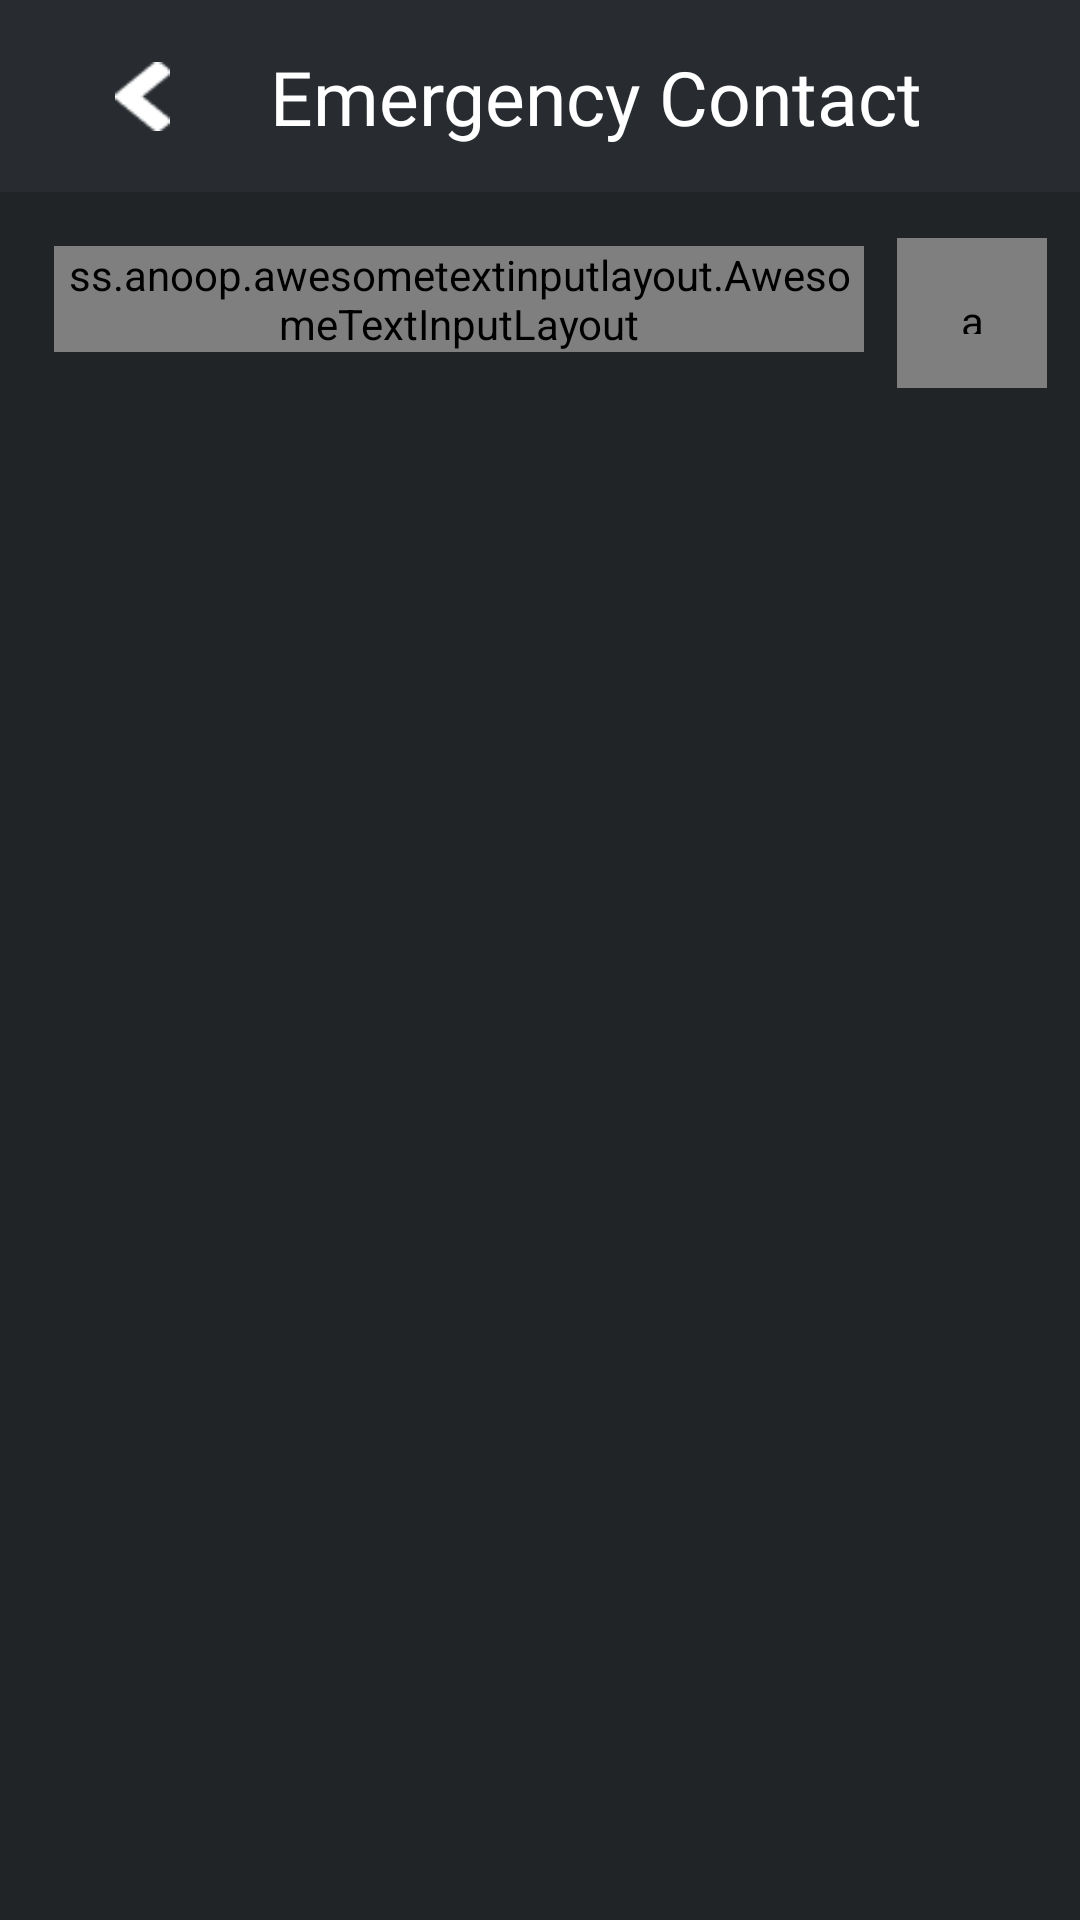

Reconstruct the res/layout file that produces this screen, plus the resources it refers to.
<!-- AndroidManifest.xml: application theme Theme.Falldetectionapp -->
<!-- res/layout/fragment_edit_contact.xml -->
<?xml version="1.0" encoding="utf-8"?>

<FrameLayout xmlns:android="http://schemas.android.com/apk/res/android"
    xmlns:app="http://schemas.android.com/apk/res-auto"
    xmlns:tools="http://schemas.android.com/tools"
    android:layout_width="match_parent"
    android:layout_height="match_parent"
    tools:context=".view.EditContactFragment">

    <androidx.constraintlayout.widget.ConstraintLayout
        android:background="@color/default_bg"
        android:layout_width="match_parent"
        android:layout_height="match_parent">

        <androidx.constraintlayout.widget.ConstraintLayout
            android:id="@+id/topBarHeader"
            android:layout_width="match_parent"
            android:layout_height="0dp"
            android:background="@color/card_bg"
            app:layout_constraintHeight_percent="0.1"
            app:layout_constraintStart_toStartOf="parent"
            app:layout_constraintTop_toTopOf="parent">

            <ImageView
                android:id="@+id/backBtn"
                android:layout_width="35dp"
                android:layout_height="23dp"
                android:layout_marginStart="30dp"
                android:src="@drawable/ic_back"
                app:layout_constraintBottom_toBottomOf="parent"
                app:layout_constraintStart_toStartOf="parent"
                app:layout_constraintTop_toTopOf="parent" />

            <TextView
                android:layout_width="wrap_content"
                android:layout_height="wrap_content"
                android:layout_marginStart="25dp"
                android:fontFamily="@font/gilroy_extrabold"
                android:text="Emergency Contact"
                android:textColor="@color/white"
                android:textSize="25dp"
                app:layout_constraintBottom_toBottomOf="parent"
                app:layout_constraintStart_toEndOf="@id/backBtn"
                app:layout_constraintTop_toTopOf="parent" />

        </androidx.constraintlayout.widget.ConstraintLayout>


        <ss.anoop.awesometextinputlayout.AwesomeTextInputLayout
            android:id="@+id/awesomeTextInputLayout"
            android:layout_width="0dp"
            android:layout_height="wrap_content"
            android:layout_marginStart="18dp"
            android:layout_marginTop="18dp"
            app:borderColor="@color/primary_light"
            app:layout_constraintStart_toStartOf="parent"
            app:layout_constraintTop_toBottomOf="@+id/topBarHeader"
            app:layout_constraintWidth_percent="0.75">

            <EditText
                android:id="@+id/emergencyContactEt"
                android:layout_width="match_parent"
                android:layout_height="wrap_content"
                android:fontFamily="@font/gilroy_light"
                android:hint="Number"
                android:textColorHint="@color/text_color"
                android:textColor="@color/white" />

        </ss.anoop.awesometextinputlayout.AwesomeTextInputLayout>

        <at.markushi.ui.CircleButton
            android:id="@+id/setNewContactNumBtn"
            android:layout_width="50dip"
            android:layout_height="50dip"
            android:layout_marginTop="9dp"
            android:padding="18dp"
            android:src="@drawable/ic_confirm"
            app:cb_color="@color/test_success"
            app:layout_constraintBottom_toBottomOf="@+id/awesomeTextInputLayout"
            app:layout_constraintEnd_toEndOf="parent"
            app:layout_constraintStart_toEndOf="@+id/awesomeTextInputLayout"
            app:layout_constraintTop_toTopOf="@+id/awesomeTextInputLayout" />
    </androidx.constraintlayout.widget.ConstraintLayout>

</FrameLayout>
<!-- resources referenced by this layout -->
<resources>
  <color name="card_bg">#282C31</color>
  <color name="default_bg">#212427</color>
  <color name="primary_light">#CCAFF0</color>
  <color name="test_success">#5ac796</color>
  <color name="text_color">#CACACA</color>
  <color name="white">#FFFFFFFF</color>
  <!-- drawable ic_back: png bitmap (drawable, 368 bytes) -->
  <style name="Theme.Falldetectionapp" parent="Theme.MaterialComponents.DayNight.NoActionBar">
          
          <item name="colorPrimary">@color/purple_500</item>
          <item name="colorPrimaryVariant">@color/purple_700</item>
          <item name="colorOnPrimary">@color/white</item>
          
          <item name="colorSecondary">@color/teal_200</item>
          <item name="colorSecondaryVariant">@color/teal_700</item>
          <item name="colorOnSecondary">@color/black</item>
          
          <item name="android:statusBarColor" tools:targetApi="l">?attr/colorPrimaryVariant</item>
          
      </style>
  <color name="purple_500">#FF6200EE</color>
  <color name="purple_700">#FF3700B3</color>
  <color name="teal_200">#FF03DAC5</color>
  <color name="teal_700">#FF018786</color>
  <color name="black">#FF000000</color>
</resources>
